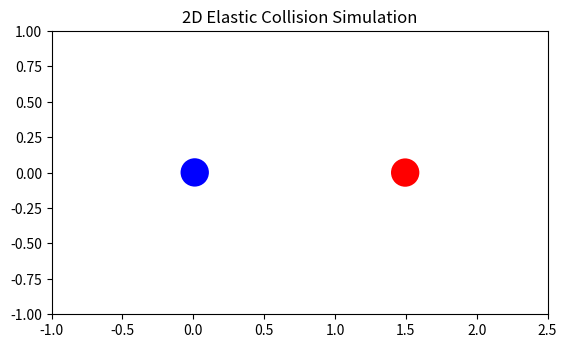

Recreate this plot in Python.
import numpy as np
import matplotlib.pyplot as plt
from matplotlib.animation import FuncAnimation

r1, r2 = 0.1, 0.1
pos1 = np.array([0.0, 0.0])
pos2 = np.array([1.5, 0.0])
vel1 = np.array([1.0, 0.1])
vel2 = np.array([-0.5, 0.0])
m1 = 1.5
m2 = 1.0

dt = 0.005


def elastic_collision_2d(m1, m2, v1, v2, x1, x2):
    delta_pos = x2 - x1
    dist = np.linalg.norm(delta_pos)
    n_hat = delta_pos / dist

    v1_n = np.dot(v1, n_hat)
    v2_n = np.dot(v2, n_hat)

    v1_n_new = (v1_n * (m1 - m2) + 2 * m2 * v2_n) / (m1 + m2)
    v2_n_new = (v2_n * (m2 - m1) + 2 * m1 * v1_n) / (m1 + m2)

    v1_new = v1 + (v1_n_new - v1_n) * n_hat
    v2_new = v2 + (v2_n_new - v2_n) * n_hat

    return v1_new, v2_new


fig, ax = plt.subplots()
ax.set_xlim(-1, 2.5)
ax.set_ylim(-1, 1)
ax.set_aspect('equal')
ball1 = plt.Circle(pos1, r1, fc='blue')
ball2 = plt.Circle(pos2, r2, fc='red')
ax.add_patch(ball1)
ax.add_patch(ball2)


def update(frame):
    global pos1, pos2, vel1, vel2

    pos1 += vel1 * dt
    pos2 += vel2 * dt

    dist = np.linalg.norm(pos2 - pos1)
    if dist <= r1 + r2:
        overlap = r1 + r2 - dist
        direction = (pos2 - pos1) / dist
        pos1 -= direction * overlap / 2
        pos2 += direction * overlap / 2

        vel1, vel2 = elastic_collision_2d(m1, m2, vel1, vel2, pos1, pos2)

        print(f"Çarpışma! frame={frame}")
        print(f"vel1 (mavi): {vel1}")
        print(f"vel2 (kırmızı): {vel2}")

    ball1.center = pos1
    ball2.center = pos2
    return ball1, ball2


ani = FuncAnimation(fig, update, frames=800, interval=10, blit=True)
plt.title("2D Elastic Collision Simulation")
plt.show()
